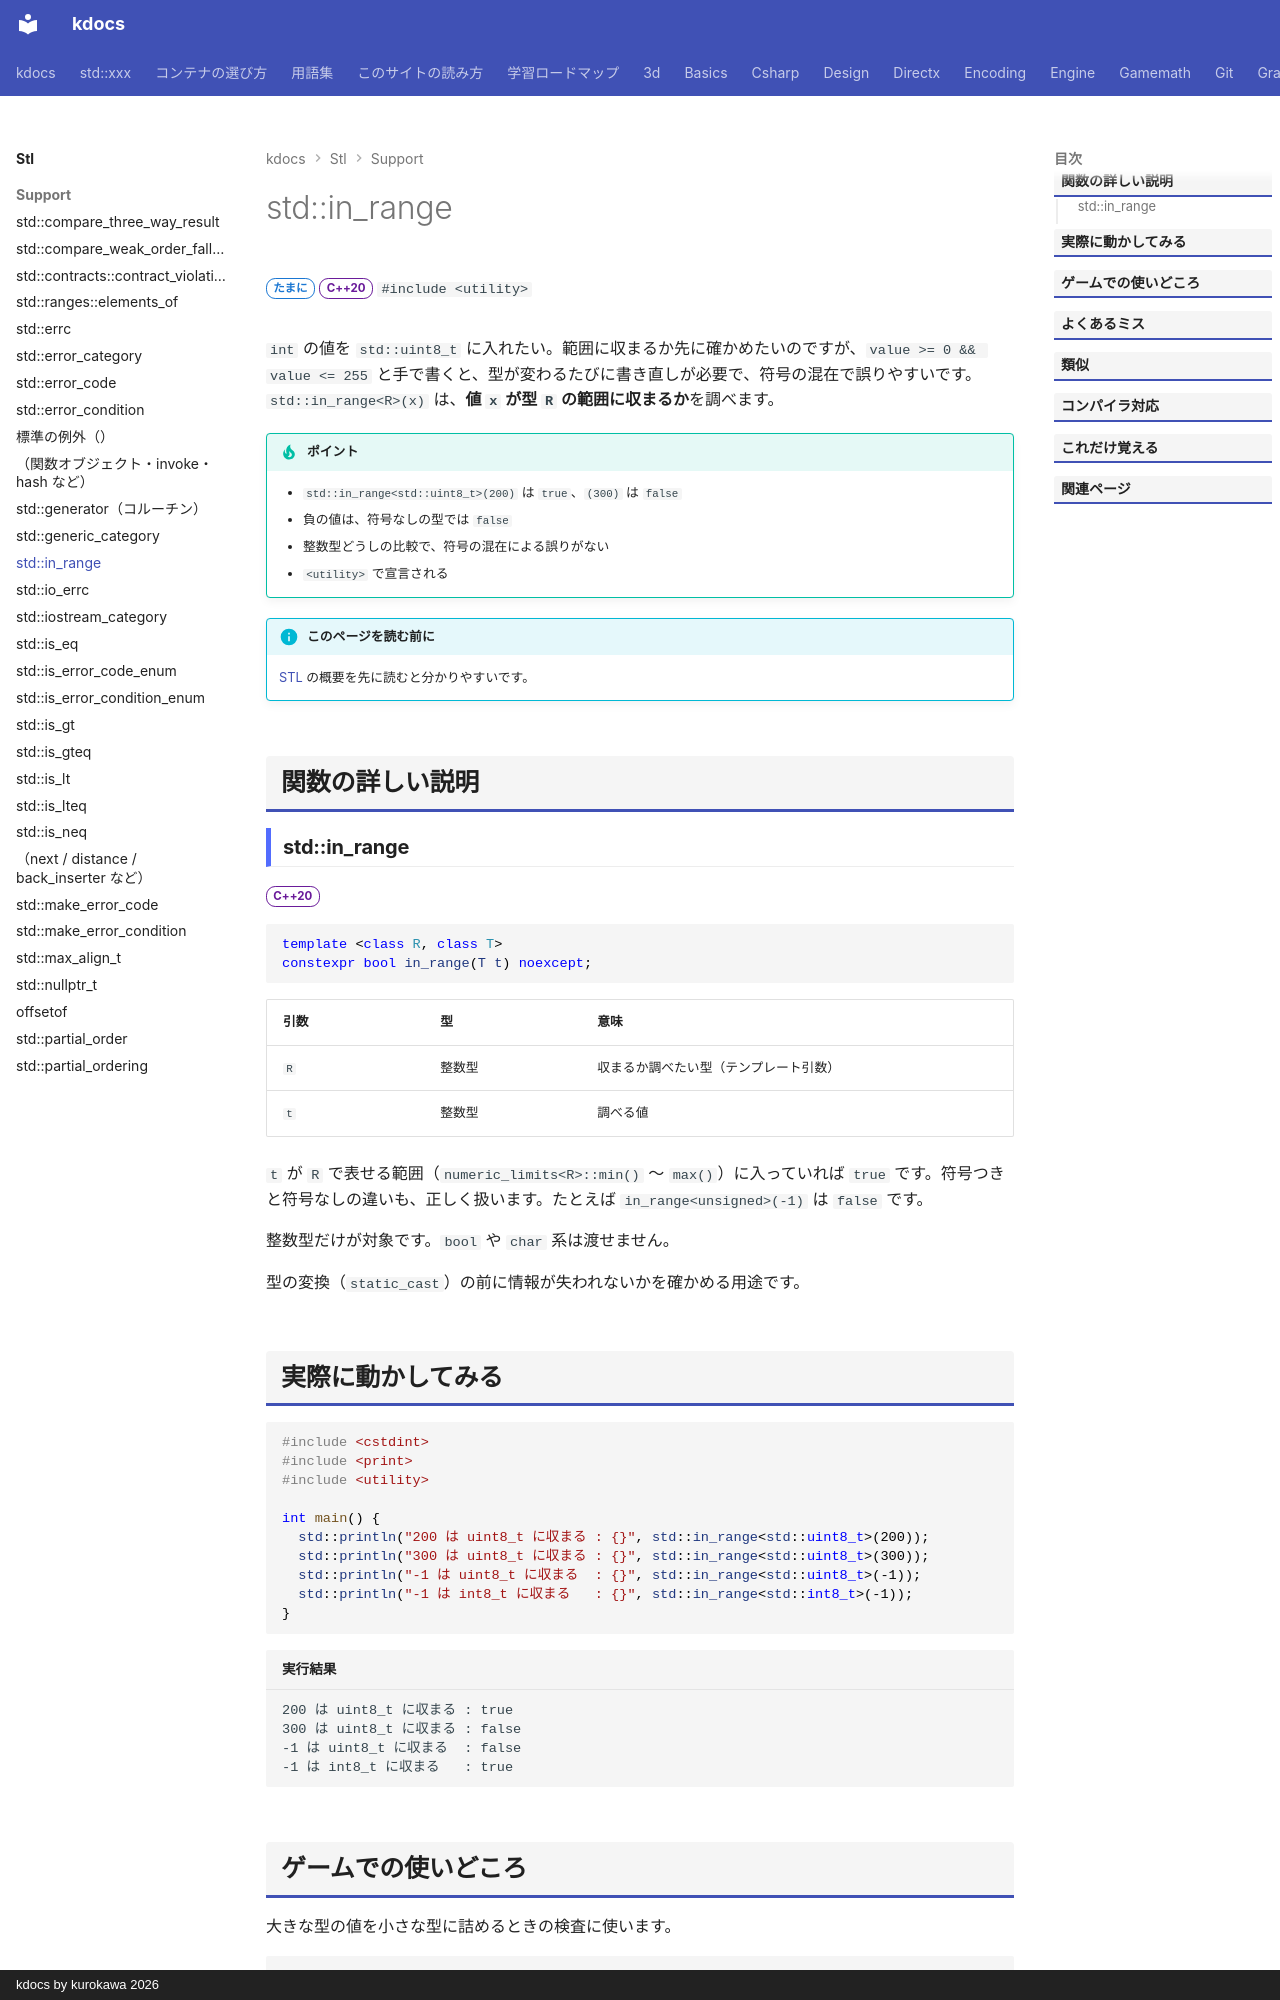

repository: qwzxdf/kdocs · page: stl/support/in_range/index.html · generator: mkdocs · copyright: kdocs by kurokawa 2026

---
title: std::in_range
summary: "整数の値が、ある整数型の範囲に収まるかを調べる。"
order: 4
group: 小さな便利機能（<utility>）
tags:
  - 型・言語サポート
---

# std::in_range

<div class="page-badges" markdown>
<span class="rank rank-sometimes">たまに</span>
<span class="ver ver-20">C++20</span>
`#include <utility>`
</div>

`int` の値を `std::uint8_t` に入れたい。範囲に収まるか先に確かめたいのですが、`value >= 0 && value <= 255` と手で書くと、型が変わるたびに書き直しが必要で、符号の混在で誤りやすいです。`std::in_range<R>(x)` は、<strong>値 `x` が型 `R` の範囲に収まるか</strong>を調べます。

!!! tip "ポイント"
    - `std::in_range<std::uint8_t>(200)` は `true`、`(300)` は `false`
    - 負の値は、符号なしの型では `false`
    - 整数型どうしの比較で、符号の混在による誤りがない
    - `<utility>` で宣言される

!!! info "このページを読む前に"
    [STL](../index.md) の概要を先に読むと分かりやすいです。

## 関数の詳しい説明

### std::in_range {#in_range}

<span class="ver ver-20">C++20</span>

```cpp
template <class R, class T>
constexpr bool in_range(T t) noexcept;
```

| 引数 | 型 | 意味 |
| --- | --- | --- |
| `R` | 整数型 | 収まるか調べたい型（テンプレート引数） |
| `t` | 整数型 | 調べる値 |

`t` が `R` で表せる範囲（`numeric_limits<R>::min()` 〜 `max()`）に入っていれば `true` です。符号つきと符号なしの違いも、正しく扱います。たとえば `in_range<unsigned>(-1)` は `false` です。

整数型だけが対象です。`bool` や `char` 系は渡せません。

型の変換（`static_cast`）の前に情報が失われないかを確かめる用途です。
